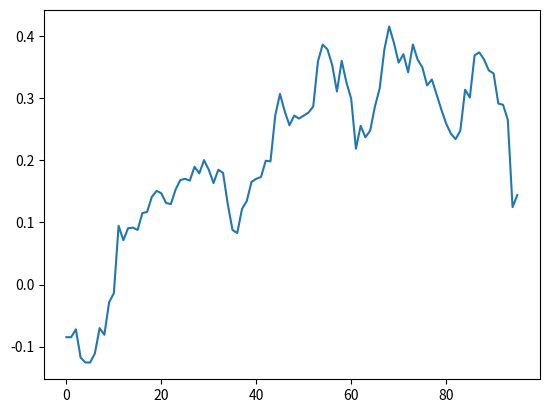

Here is the Python script that generated this plot:
import matplotlib.pyplot as plt
import numpy as np
data=[-0.08472579, -0.08472579, -0.0721176 , -0.11770105, -0.12545992,
       -0.12545992, -0.11091202, -0.07017788, -0.08084635, -0.02847389,
       -0.01392598,  0.09469838,  0.07142173,  0.09081894,  0.09178881,
        0.08790936,  0.11506546,  0.11700518,  0.14125168,  0.15095028,
        0.14707084,  0.13155308,  0.12961335,  0.15289001,  0.16840778,
        0.1703475 ,  0.16743791,  0.18974471,  0.17907624,  0.20041317,
        0.1848954 ,  0.16355847,  0.1848954 ,  0.1800461 ,  0.12961335,
        0.08790936,  0.08306006,  0.12185448,  0.13446265,  0.1654982 ,
        0.1703475 ,  0.17325708,  0.19944331,  0.19847345,  0.27218285,
        0.30709782,  0.27897185,  0.25666508,  0.27218285,  0.26733354,
        0.27218285,  0.27703214,  0.28673074,  0.35947028,  0.38662636,
        0.37886748,  0.3536511 ,  0.31097725,  0.36044014,  0.32552516,
        0.29933894,  0.21884051,  0.25569522,  0.23726787,  0.24793632,
        0.28673074,  0.31582657,  0.37886748,  0.4157222 ,  0.38953596,
        0.35753056,  0.3711086 ,  0.3420128 ,  0.38662636,  0.36237985,
        0.34977168,  0.32067585,  0.33037445,  0.30612797,  0.28188145,
        0.25957465,  0.24308702,  0.23435828,  0.24793632,  0.31388685,
        0.30127865,  0.36916888,  0.3740182 ,  0.36237985,  0.34492236,
        0.34007308,  0.29158005,  0.28964034,  0.26539382,  0.12476406,
        0.14416127]
x = np.arange(96)
plt.plot(x, data)
plt.show()